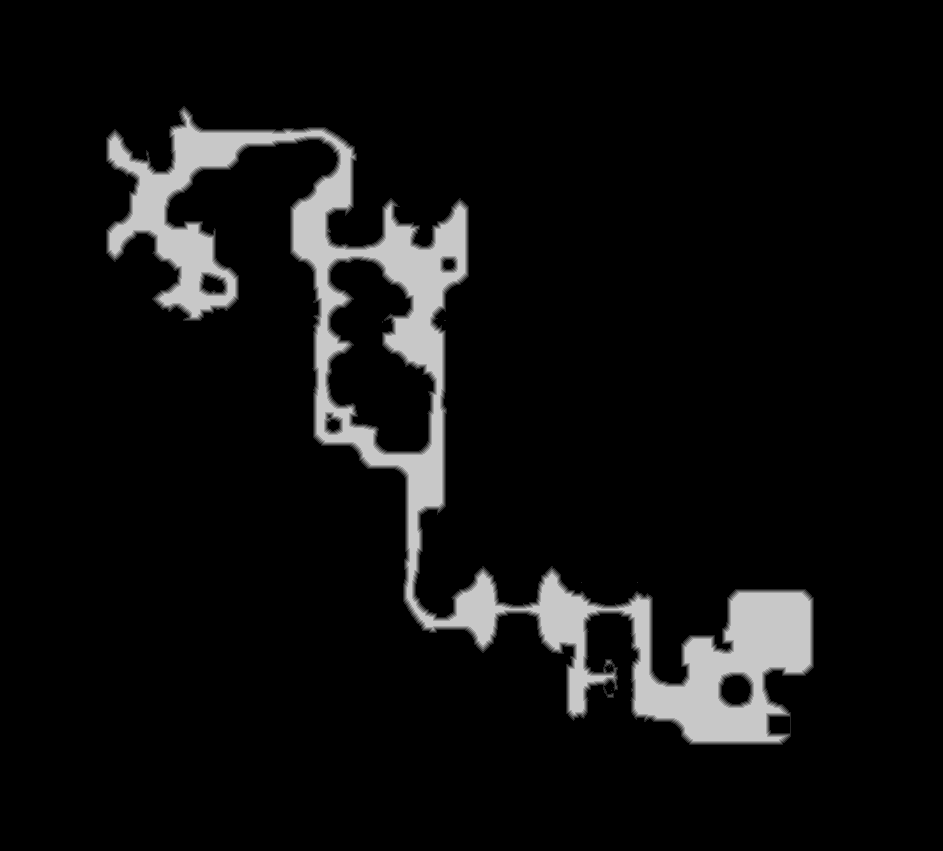

The file beside this chart, header and first rows:
base	0x39f2b610000
origin	0x3150010
stride	472
width	943
height	851
nibble	0	731483
nibble	1	6382
nibble	2	6176
nibble	3	6047
nibble	4	6006
nibble	5	46399
